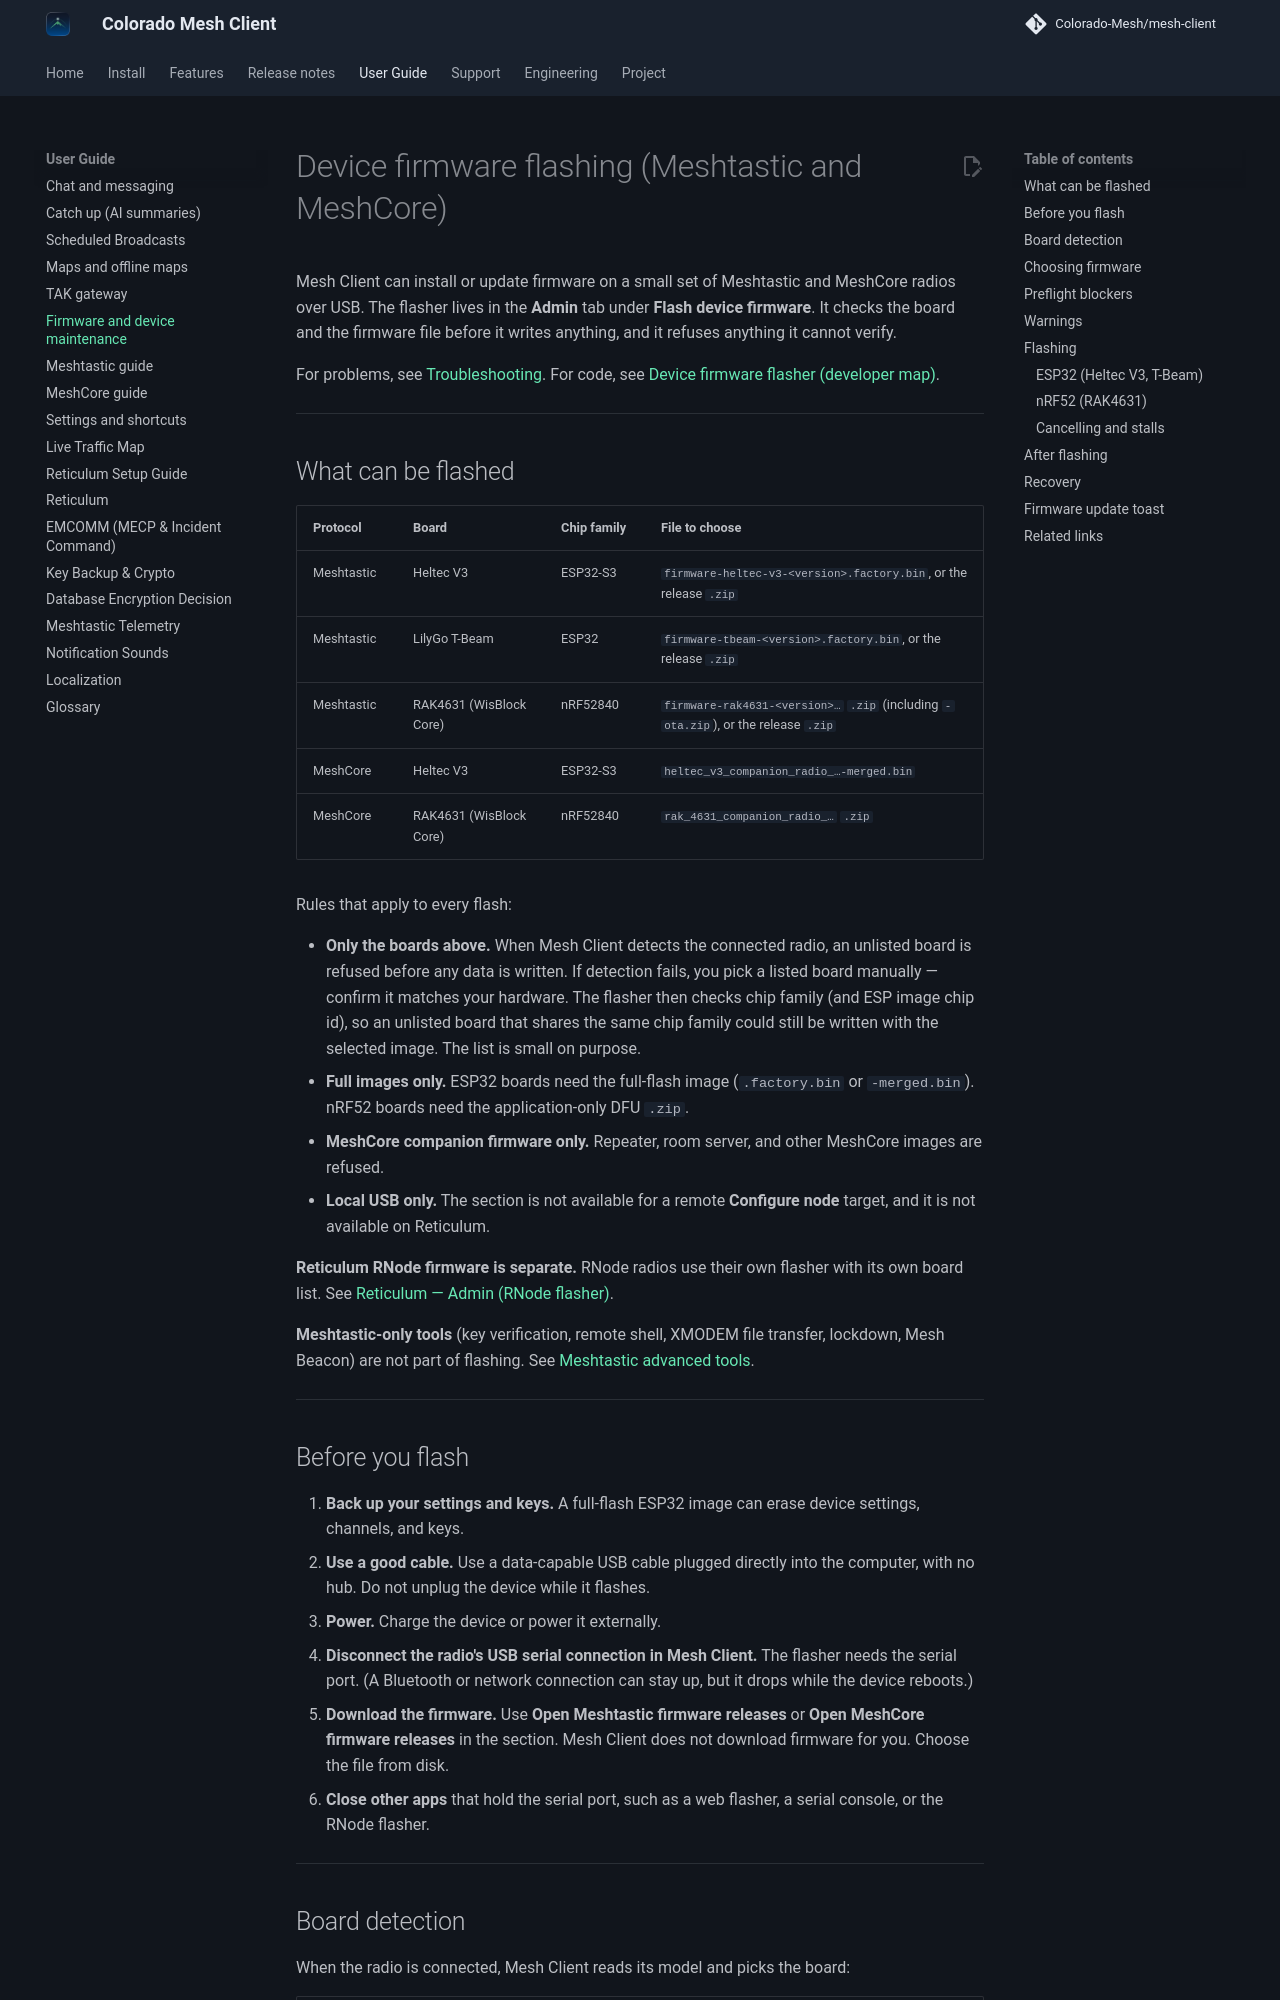

repository: Colorado-Mesh/mesh-client · page: firmware/index.html · generator: mkdocs

# Device firmware flashing (Meshtastic and MeshCore)

Mesh Client can install or update firmware on a small set of Meshtastic and MeshCore radios over USB. The flasher lives in the **Admin** tab under **Flash device firmware**. It checks the board and the firmware file before it writes anything, and it refuses anything it cannot verify.

For problems, see [Troubleshooting](troubleshooting.md). For code, see [Device firmware flasher (developer map)](development/firmware-flash.md).

---

## What can be flashed

| Protocol   | Board                   | Chip family | File to choose                                                                     |
| ---------- | ----------------------- | ----------- | ---------------------------------------------------------------------------------- |
| Meshtastic | Heltec V3               | ESP32-S3    | `firmware-heltec-v3-<version>.factory.bin`, or the release `.zip`                  |
| Meshtastic | LilyGo T-Beam           | ESP32       | `firmware-tbeam-<version>.factory.bin`, or the release `.zip`                      |
| Meshtastic | RAK4631 (WisBlock Core) | nRF52840    | `firmware-rak4631-<version>…` `.zip` (including `-ota.zip`), or the release `.zip` |
| MeshCore   | Heltec V3               | ESP32-S3    | `heltec_v3_companion_radio_…-merged.bin`                                           |
| MeshCore   | RAK4631 (WisBlock Core) | nRF52840    | `rak_4631_companion_radio_…` `.zip`                                                |

Rules that apply to every flash:

- **Only the boards above.** When Mesh Client detects the connected radio, an unlisted board is refused before any data is written. If detection fails, you pick a listed board manually — confirm it matches your hardware. The flasher then checks chip family (and ESP image chip id), so an unlisted board that shares the same chip family could still be written with the selected image. The list is small on purpose.
- **Full images only.** ESP32 boards need the full-flash image (`.factory.bin` or `-merged.bin`). nRF52 boards need the application-only DFU `.zip`.
- **MeshCore companion firmware only.** Repeater, room server, and other MeshCore images are refused.
- **Local USB only.** The section is not available for a remote **Configure node** target, and it is not available on Reticulum.

**Reticulum RNode firmware is separate.** RNode radios use their own flasher with its own board list. See [Reticulum — Admin (RNode flasher)](reticulum.md#admin-rnode-flasher).

**Meshtastic-only tools** (key verification, remote shell, XMODEM file transfer, lockdown, Mesh Beacon) are not part of flashing. See [Meshtastic advanced tools](meshtastic.md#advanced-tools).

---

## Before you flash

1. **Back up your settings and keys.** A full-flash ESP32 image can erase device settings, channels, and keys.
2. **Use a good cable.** Use a data-capable USB cable plugged directly into the computer, with no hub. Do not unplug the device while it flashes.
3. **Power.** Charge the device or power it externally.
4. **Disconnect the radio's USB serial connection in Mesh Client.** The flasher needs the serial port. (A Bluetooth or network connection can stay up, but it drops while the device reboots.)
5. **Download the firmware.** Use **Open Meshtastic firmware releases** or **Open MeshCore firmware releases** in the section. Mesh Client does not download firmware for you. Choose the file from disk.
6. **Close other apps** that hold the serial port, such as a web flasher, a serial console, or the RNode flasher.

---
